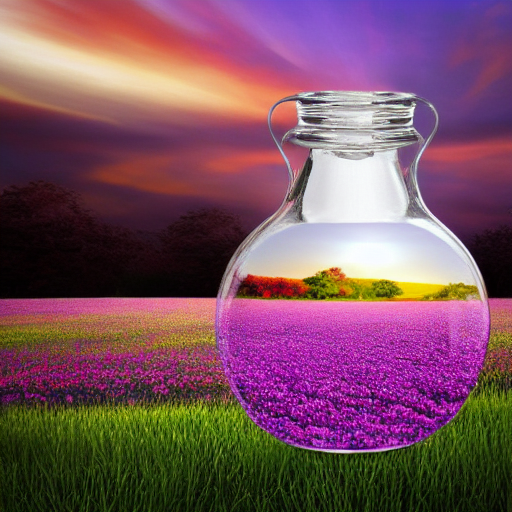
Generation parameters embedded in this image by AUTOMATIC1111 Stable Diffusion web UI or a fork of it (Forge, ...) (PNG 'parameters' text chunk):
a beautiful scenary nature glass bottle landscape, purple galaxy bottle ,
Negative prompt: text, watermark
Steps: 20, Sampler: euler, CFG scale: 7.0, Seed: 0, Size: 512x512, Model: v1-5-pruned-emaonly.safetensors, Model hash: 6ce0161689, Hashes: {"model": "6ce0161689"}